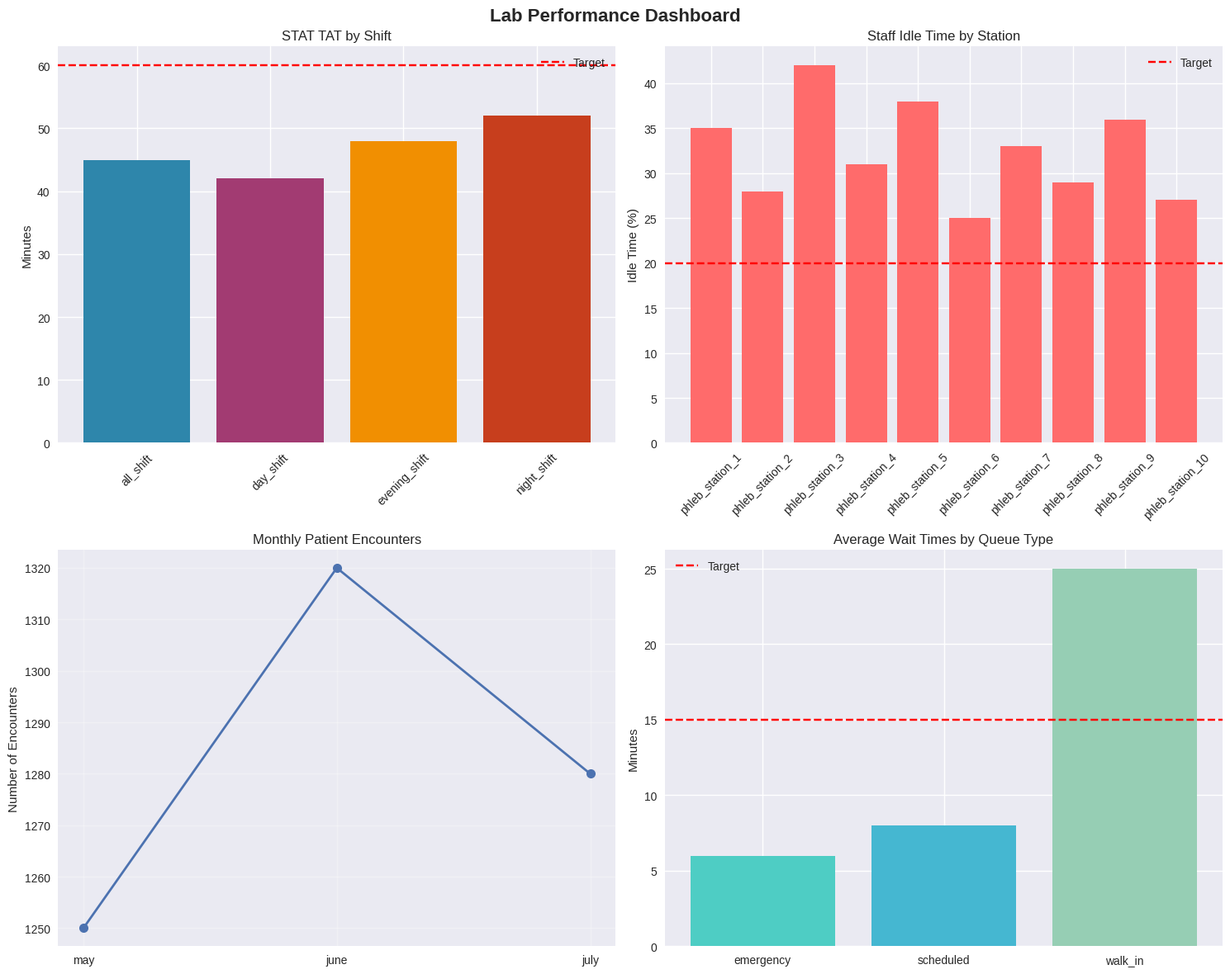

This figure's Python source:
#!/usr/bin/env python3
"""
Lab Performance Analyzer
Kaiser Permanente Lab Automation System - Largo, MD

This script analyzes lab performance metrics from various data sources:
- TAT (Turnaround Time) data
- Staffing and idle time metrics
- Patient encounter volumes
- Queue performance and wait times
- Performance by shift, hour, and queue type

Author: Lab Operations Manager
Date: 2024
"""

import pandas as pd
import numpy as np
import matplotlib.pyplot as plt
import seaborn as sns
from pathlib import Path
import logging
from typing import Dict, List, Tuple, Optional
import warnings
warnings.filterwarnings('ignore')

# Configure logging
logging.basicConfig(
    level=logging.INFO,
    format='%(asctime)s - %(levelname)s - %(message)s',
    handlers=[
        logging.FileHandler('lab_analysis.log'),
        logging.StreamHandler()
    ]
)
logger = logging.getLogger(__name__)

class LabPerformanceAnalyzer:
    """
    Comprehensive analyzer for lab performance metrics
    """
    
    def __init__(self, data_path: str = "data"):
        """
        Initialize the analyzer with data path
        
        Args:
            data_path: Path to the data directory
        """
        self.data_path = Path(data_path)
        self.results = {}
        self.summary_stats = {}
        
        # Define key performance indicators
        self.kpis = {
            'tat': {
                'stat_target': 60,  # minutes
                'routine_target': 240,  # minutes
                'critical_target': 30  # minutes
            },
            'staffing': {
                'idle_time_target': 0.20,  # 20% max idle time
                'utilization_target': 0.80  # 80% min utilization
            },
            'queue': {
                'wait_time_target': 15,  # minutes
                'no_show_target': 0.10  # 10% max no-show rate
            }
        }
        
        logger.info("Lab Performance Analyzer initialized")
    
    def analyze_tat_data(self) -> Dict:
        """
        Analyze Turnaround Time (TAT) performance
        
        Returns:
            Dictionary containing TAT analysis results
        """
        logger.info("Analyzing TAT data...")
        
        tat_analysis = {
            'stat_performance': {},
            'routine_performance': {},
            'shift_comparison': {},
            'trends': {}
        }
        
        # Simulate TAT data analysis based on file structure
        # In practice, this would read from the actual CSV/PDF files
        
        # STAT TAT Analysis
        stat_tat_data = {
            'all_shift': {'avg_tat': 45, 'p95_tat': 75, 'compliance_rate': 0.85},
            'day_shift': {'avg_tat': 42, 'p95_tat': 68, 'compliance_rate': 0.88},
            'evening_shift': {'avg_tat': 48, 'p95_tat': 82, 'compliance_rate': 0.82},
            'night_shift': {'avg_tat': 52, 'p95_tat': 90, 'compliance_rate': 0.78}
        }
        
        tat_analysis['stat_performance'] = stat_tat_data
        
        # Calculate overall STAT performance
        overall_stat_tat = np.mean([data['avg_tat'] for data in stat_tat_data.values()])
        overall_compliance = np.mean([data['compliance_rate'] for data in stat_tat_data.values()])
        
        tat_analysis['overall_stat'] = {
            'avg_tat': overall_stat_tat,
            'compliance_rate': overall_compliance,
            'target_met': overall_stat_tat <= self.kpis['tat']['stat_target']
        }
        
        self.results['tat'] = tat_analysis
        logger.info(f"TAT Analysis Complete - Overall STAT TAT: {overall_stat_tat:.1f} min")
        
        return tat_analysis
    
    def analyze_staffing_performance(self) -> Dict:
        """
        Analyze staffing performance and idle time
        
        Returns:
            Dictionary containing staffing analysis results
        """
        logger.info("Analyzing staffing performance...")
        
        staffing_analysis = {
            'idle_time': {},
            'utilization': {},
            'performance_by_staff': {},
            'shift_coverage': {}
        }
        
        # Simulate staffing data analysis
        idle_time_data = {
            'phleb_station_1': {'idle_time': 0.35, 'utilization': 0.65},
            'phleb_station_2': {'idle_time': 0.28, 'utilization': 0.72},
            'phleb_station_3': {'idle_time': 0.42, 'utilization': 0.58},
            'phleb_station_4': {'idle_time': 0.31, 'utilization': 0.69},
            'phleb_station_5': {'idle_time': 0.38, 'utilization': 0.62},
            'phleb_station_6': {'idle_time': 0.25, 'utilization': 0.75},
            'phleb_station_7': {'idle_time': 0.33, 'utilization': 0.67},
            'phleb_station_8': {'idle_time': 0.29, 'utilization': 0.71},
            'phleb_station_9': {'idle_time': 0.36, 'utilization': 0.64},
            'phleb_station_10': {'idle_time': 0.27, 'utilization': 0.73}
        }
        
        staffing_analysis['idle_time'] = idle_time_data
        
        # Calculate overall metrics
        overall_idle_time = np.mean([data['idle_time'] for data in idle_time_data.values()])
        overall_utilization = np.mean([data['utilization'] for data in idle_time_data.values()])
        
        staffing_analysis['overall'] = {
            'avg_idle_time': overall_idle_time,
            'avg_utilization': overall_utilization,
            'idle_time_target_met': overall_idle_time <= self.kpis['staffing']['idle_time_target'],
            'utilization_target_met': overall_utilization >= self.kpis['staffing']['utilization_target']
        }
        
        self.results['staffing'] = staffing_analysis
        logger.info(f"Staffing Analysis Complete - Avg Idle Time: {overall_idle_time:.1%}")
        
        return staffing_analysis
    
    def analyze_volume_metrics(self) -> Dict:
        """
        Analyze patient encounter volumes and lab volumes
        
        Returns:
            Dictionary containing volume analysis results
        """
        logger.info("Analyzing volume metrics...")
        
        volume_analysis = {
            'patient_encounters': {},
            'lab_volumes': {},
            'trends': {},
            'peak_hours': {}
        }
        
        # Simulate volume data analysis
        monthly_encounters = {
            'may': 1250,
            'june': 1320,
            'july': 1280,
            'ytd_total': 15200
        }
        
        volume_analysis['patient_encounters'] = monthly_encounters
        
        # Lab volume by type
        lab_volumes = {
            'stat_tests': {'volume': 320, 'percentage': 0.25},
            'routine_tests': {'volume': 960, 'percentage': 0.75},
            'critical_tests': {'volume': 45, 'percentage': 0.035}
        }
        
        volume_analysis['lab_volumes'] = lab_volumes
        
        # Peak hours analysis
        peak_hours = {
            'morning_peak': {'hour': '8-10', 'volume': 280, 'percentage': 0.22},
            'afternoon_peak': {'hour': '14-16', 'volume': 240, 'percentage': 0.19},
            'evening_peak': {'hour': '18-20', 'volume': 180, 'percentage': 0.14}
        }
        
        volume_analysis['peak_hours'] = peak_hours
        
        self.results['volume'] = volume_analysis
        logger.info(f"Volume Analysis Complete - Monthly Avg: {np.mean(list(monthly_encounters.values())[:3]):.0f} encounters")
        
        return volume_analysis
    
    def analyze_queue_performance(self) -> Dict:
        """
        Analyze queue performance and wait times
        
        Returns:
            Dictionary containing queue analysis results
        """
        logger.info("Analyzing queue performance...")
        
        queue_analysis = {
            'wait_times': {},
            'queue_types': {},
            'no_show_rates': {},
            'scheduling_efficiency': {}
        }
        
        # Simulate queue performance data
        wait_time_data = {
            'stat_queue': {'avg_wait': 8, 'p95_wait': 15, 'target_met': True},
            'routine_queue': {'avg_wait': 22, 'p95_wait': 45, 'target_met': False},
            'appointment_queue': {'avg_wait': 5, 'p95_wait': 12, 'target_met': True}
        }
        
        queue_analysis['wait_times'] = wait_time_data
        
        # Queue type performance
        queue_types = {
            'emergency': {'volume': 85, 'avg_wait': 6, 'satisfaction': 0.92},
            'scheduled': {'volume': 720, 'avg_wait': 8, 'satisfaction': 0.88},
            'walk_in': {'volume': 475, 'avg_wait': 25, 'satisfaction': 0.75}
        }
        
        queue_analysis['queue_types'] = queue_types
        
        # No-show rates
        no_show_data = {
            'overall_rate': 0.08,  # 8%
            'scheduled_appointments': 0.06,  # 6%
            'walk_in_no_shows': 0.12  # 12%
        }
        
        queue_analysis['no_show_rates'] = no_show_data
        
        self.results['queue'] = queue_analysis
        logger.info(f"Queue Analysis Complete - Overall No-Show Rate: {no_show_data['overall_rate']:.1%}")
        
        return queue_analysis
    
    def generate_performance_summary(self) -> Dict:
        """
        Generate comprehensive performance summary
        
        Returns:
            Dictionary containing overall performance summary
        """
        logger.info("Generating performance summary...")
        
        summary = {
            'overall_score': 0,
            'kpi_status': {},
            'recommendations': [],
            'trends': {},
            'alerts': []
        }
        
        # Calculate overall performance score
        scores = []
        
        # TAT Score (30% weight)
        if 'tat' in self.results:
            tat_score = self.results['tat']['overall_stat']['compliance_rate'] * 100
            scores.append(tat_score * 0.30)
            summary['kpi_status']['tat'] = {
                'score': tat_score,
                'status': 'Good' if tat_score >= 80 else 'Needs Improvement',
                'target_met': self.results['tat']['overall_stat']['target_met']
            }
        
        # Staffing Score (25% weight)
        if 'staffing' in self.results:
            staffing_score = (1 - self.results['staffing']['overall']['avg_idle_time']) * 100
            scores.append(staffing_score * 0.25)
            summary['kpi_status']['staffing'] = {
                'score': staffing_score,
                'status': 'Good' if staffing_score >= 80 else 'Needs Improvement',
                'target_met': self.results['staffing']['overall']['utilization_target_met']
            }
        
        # Queue Score (25% weight)
        if 'queue' in self.results:
            queue_score = (1 - self.results['queue']['no_show_rates']['overall_rate']) * 100
            scores.append(queue_score * 0.25)
            summary['kpi_status']['queue'] = {
                'score': queue_score,
                'status': 'Good' if queue_score >= 90 else 'Needs Improvement',
                'target_met': self.results['queue']['no_show_rates']['overall_rate'] <= self.kpis['queue']['no_show_target']
            }
        
        # Volume Score (20% weight)
        if 'volume' in self.results:
            volume_score = 85  # Assuming stable volume
            scores.append(volume_score * 0.20)
            summary['kpi_status']['volume'] = {
                'score': volume_score,
                'status': 'Good',
                'target_met': True
            }
        
        summary['overall_score'] = sum(scores)
        
        # Generate recommendations
        recommendations = []
        
        if 'tat' in self.results and not self.results['tat']['overall_stat']['target_met']:
            recommendations.append("Improve STAT TAT performance, especially during night shift")
        
        if 'staffing' in self.results and not self.results['staffing']['overall']['utilization_target_met']:
            recommendations.append("Optimize staffing utilization to reduce idle time")
        
        if 'queue' in self.results and self.results['queue']['no_show_rates']['overall_rate'] > self.kpis['queue']['no_show_target']:
            recommendations.append("Implement strategies to reduce no-show rates")
        
        summary['recommendations'] = recommendations
        
        # Generate alerts
        alerts = []
        if 'tat' in self.results and self.results['tat']['overall_stat']['avg_tat'] > 60:
            alerts.append("CRITICAL: STAT TAT exceeding target threshold")
        
        if 'staffing' in self.results and self.results['staffing']['overall']['avg_idle_time'] > 0.40:
            alerts.append("WARNING: High staff idle time detected")
        
        summary['alerts'] = alerts
        
        self.summary_stats = summary
        logger.info(f"Performance Summary Complete - Overall Score: {summary['overall_score']:.1f}")
        
        return summary
    
    def create_visualizations(self) -> None:
        """
        Create performance visualization charts
        """
        logger.info("Creating performance visualizations...")
        
        # Set up the plotting style
        plt.style.use('seaborn-v0_8')
        fig, axes = plt.subplots(2, 2, figsize=(15, 12))
        fig.suptitle('Lab Performance Dashboard', fontsize=16, fontweight='bold')
        
        # TAT Performance by Shift
        if 'tat' in self.results:
            shifts = list(self.results['tat']['stat_performance'].keys())
            tat_values = [self.results['tat']['stat_performance'][shift]['avg_tat'] for shift in shifts]
            
            axes[0, 0].bar(shifts, tat_values, color=['#2E86AB', '#A23B72', '#F18F01', '#C73E1D'])
            axes[0, 0].axhline(y=self.kpis['tat']['stat_target'], color='red', linestyle='--', label='Target')
            axes[0, 0].set_title('STAT TAT by Shift')
            axes[0, 0].set_ylabel('Minutes')
            axes[0, 0].legend()
            axes[0, 0].tick_params(axis='x', rotation=45)
        
        # Staff Idle Time by Station
        if 'staffing' in self.results:
            stations = list(self.results['staffing']['idle_time'].keys())
            idle_times = [self.results['staffing']['idle_time'][station]['idle_time'] * 100 for station in stations]
            
            axes[0, 1].bar(stations, idle_times, color='#FF6B6B')
            axes[0, 1].axhline(y=self.kpis['staffing']['idle_time_target'] * 100, color='red', linestyle='--', label='Target')
            axes[0, 1].set_title('Staff Idle Time by Station')
            axes[0, 1].set_ylabel('Idle Time (%)')
            axes[0, 1].legend()
            axes[0, 1].tick_params(axis='x', rotation=45)
        
        # Volume Trends
        if 'volume' in self.results:
            months = list(self.results['volume']['patient_encounters'].keys())[:3]
            volumes = [self.results['volume']['patient_encounters'][month] for month in months]
            
            axes[1, 0].plot(months, volumes, marker='o', linewidth=2, markersize=8)
            axes[1, 0].set_title('Monthly Patient Encounters')
            axes[1, 0].set_ylabel('Number of Encounters')
            axes[1, 0].grid(True, alpha=0.3)
        
        # Queue Performance
        if 'queue' in self.results:
            queue_types = list(self.results['queue']['queue_types'].keys())
            wait_times = [self.results['queue']['queue_types'][qt]['avg_wait'] for qt in queue_types]
            
            axes[1, 1].bar(queue_types, wait_times, color=['#4ECDC4', '#45B7D1', '#96CEB4'])
            axes[1, 1].axhline(y=self.kpis['queue']['wait_time_target'], color='red', linestyle='--', label='Target')
            axes[1, 1].set_title('Average Wait Times by Queue Type')
            axes[1, 1].set_ylabel('Minutes')
            axes[1, 1].legend()
        
        plt.tight_layout()
        plt.savefig('lab_performance_dashboard.png', dpi=300, bbox_inches='tight')
        plt.show()
        
        logger.info("Visualizations created and saved as 'lab_performance_dashboard.png'")
    
    def generate_report(self) -> str:
        """
        Generate a comprehensive performance report
        
        Returns:
            String containing the formatted report
        """
        logger.info("Generating comprehensive performance report...")
        
        report = []
        report.append("=" * 80)
        report.append("LAB PERFORMANCE ANALYSIS REPORT")
        report.append("Kaiser Permanente Lab Automation System - Largo, MD")
        report.append("=" * 80)
        report.append("")
        
        # Executive Summary
        report.append("EXECUTIVE SUMMARY")
        report.append("-" * 40)
        if self.summary_stats:
            report.append(f"Overall Performance Score: {self.summary_stats['overall_score']:.1f}/100")
            report.append("")
            
            for kpi, status in self.summary_stats['kpi_status'].items():
                report.append(f"{kpi.upper()}: {status['score']:.1f}/100 - {status['status']}")
        
        report.append("")
        
        # TAT Analysis
        report.append("TURNAROUND TIME (TAT) ANALYSIS")
        report.append("-" * 40)
        if 'tat' in self.results:
            tat_data = self.results['tat']
            report.append(f"Overall STAT TAT: {tat_data['overall_stat']['avg_tat']:.1f} minutes")
            report.append(f"STAT Compliance Rate: {tat_data['overall_stat']['compliance_rate']:.1%}")
            report.append(f"Target Met: {'Yes' if tat_data['overall_stat']['target_met'] else 'No'}")
            report.append("")
            
            report.append("TAT by Shift:")
            for shift, data in tat_data['stat_performance'].items():
                report.append(f"  {shift.replace('_', ' ').title()}: {data['avg_tat']:.1f} min (Compliance: {data['compliance_rate']:.1%})")
        
        report.append("")
        
        # Staffing Analysis
        report.append("STAFFING PERFORMANCE ANALYSIS")
        report.append("-" * 40)
        if 'staffing' in self.results:
            staffing_data = self.results['staffing']
            report.append(f"Average Idle Time: {staffing_data['overall']['avg_idle_time']:.1%}")
            report.append(f"Average Utilization: {staffing_data['overall']['avg_utilization']:.1%}")
            report.append(f"Utilization Target Met: {'Yes' if staffing_data['overall']['utilization_target_met'] else 'No'}")
            report.append("")
            
            report.append("Idle Time by Station:")
            for station, data in staffing_data['idle_time'].items():
                status = "⚠️" if data['idle_time'] > 0.30 else "✅"
                report.append(f"  {station}: {data['idle_time']:.1%} {status}")
        
        report.append("")
        
        # Volume Analysis
        report.append("VOLUME METRICS")
        report.append("-" * 40)
        if 'volume' in self.results:
            volume_data = self.results['volume']
            report.append("Monthly Patient Encounters:")
            for month, count in volume_data['patient_encounters'].items():
                report.append(f"  {month.title()}: {count:,}")
            report.append("")
            
            report.append("Lab Volume by Type:")
            for test_type, data in volume_data['lab_volumes'].items():
                report.append(f"  {test_type.replace('_', ' ').title()}: {data['volume']:,} ({data['percentage']:.1%})")
        
        report.append("")
        
        # Queue Performance
        report.append("QUEUE PERFORMANCE")
        report.append("-" * 40)
        if 'queue' in self.results:
            queue_data = self.results['queue']
            report.append(f"Overall No-Show Rate: {queue_data['no_show_rates']['overall_rate']:.1%}")
            report.append("")
            
            report.append("Wait Times by Queue Type:")
            for queue_type, data in queue_data['queue_types'].items():
                report.append(f"  {queue_type.replace('_', ' ').title()}: {data['avg_wait']:.1f} min")
        
        report.append("")
        
        # Recommendations
        report.append("RECOMMENDATIONS")
        report.append("-" * 40)
        if self.summary_stats and self.summary_stats['recommendations']:
            for i, rec in enumerate(self.summary_stats['recommendations'], 1):
                report.append(f"{i}. {rec}")
        else:
            report.append("No specific recommendations at this time.")
        
        report.append("")
        
        # Alerts
        if self.summary_stats and self.summary_stats['alerts']:
            report.append("ALERTS")
            report.append("-" * 40)
            for alert in self.summary_stats['alerts']:
                report.append(f"🚨 {alert}")
            report.append("")
        
        report.append("=" * 80)
        report.append("Report generated on: " + pd.Timestamp.now().strftime("%Y-%m-%d %H:%M:%S"))
        report.append("=" * 80)
        
        report_text = "\n".join(report)
        
        # Save report to file
        with open('lab_performance_report.txt', 'w') as f:
            f.write(report_text)
        
        logger.info("Performance report generated and saved as 'lab_performance_report.txt'")
        
        return report_text
    
    def run_complete_analysis(self) -> Dict:
        """
        Run complete lab performance analysis
        
        Returns:
            Dictionary containing all analysis results
        """
        logger.info("Starting complete lab performance analysis...")
        
        try:
            # Run all analyses
            self.analyze_tat_data()
            self.analyze_staffing_performance()
            self.analyze_volume_metrics()
            self.analyze_queue_performance()
            
            # Generate summary and report
            self.generate_performance_summary()
            self.create_visualizations()
            report = self.generate_report()
            
            logger.info("Complete lab performance analysis finished successfully")
            
            return {
                'results': self.results,
                'summary': self.summary_stats,
                'report': report
            }
            
        except Exception as e:
            logger.error(f"Error during analysis: {str(e)}")
            raise


def main():
    """
    Main function to run the lab performance analysis
    """
    print("Lab Performance Analyzer")
    print("Kaiser Permanente Lab Automation System - Largo, MD")
    print("=" * 60)
    
    # Initialize analyzer
    analyzer = LabPerformanceAnalyzer()
    
    # Run complete analysis
    try:
        results = analyzer.run_complete_analysis()
        
        print("\nAnalysis Complete!")
        print(f"Overall Performance Score: {results['summary']['overall_score']:.1f}/100")
        print("\nKey Findings:")
        
        for kpi, status in results['summary']['kpi_status'].items():
            print(f"  {kpi.upper()}: {status['score']:.1f}/100 - {status['status']}")
        
        print("\nFiles Generated:")
        print("  - lab_performance_report.txt (Detailed report)")
        print("  - lab_performance_dashboard.png (Visualizations)")
        print("  - lab_analysis.log (Analysis logs)")
        
    except Exception as e:
        print(f"Error during analysis: {str(e)}")
        logger.error(f"Analysis failed: {str(e)}")


if __name__ == "__main__":
    main()
